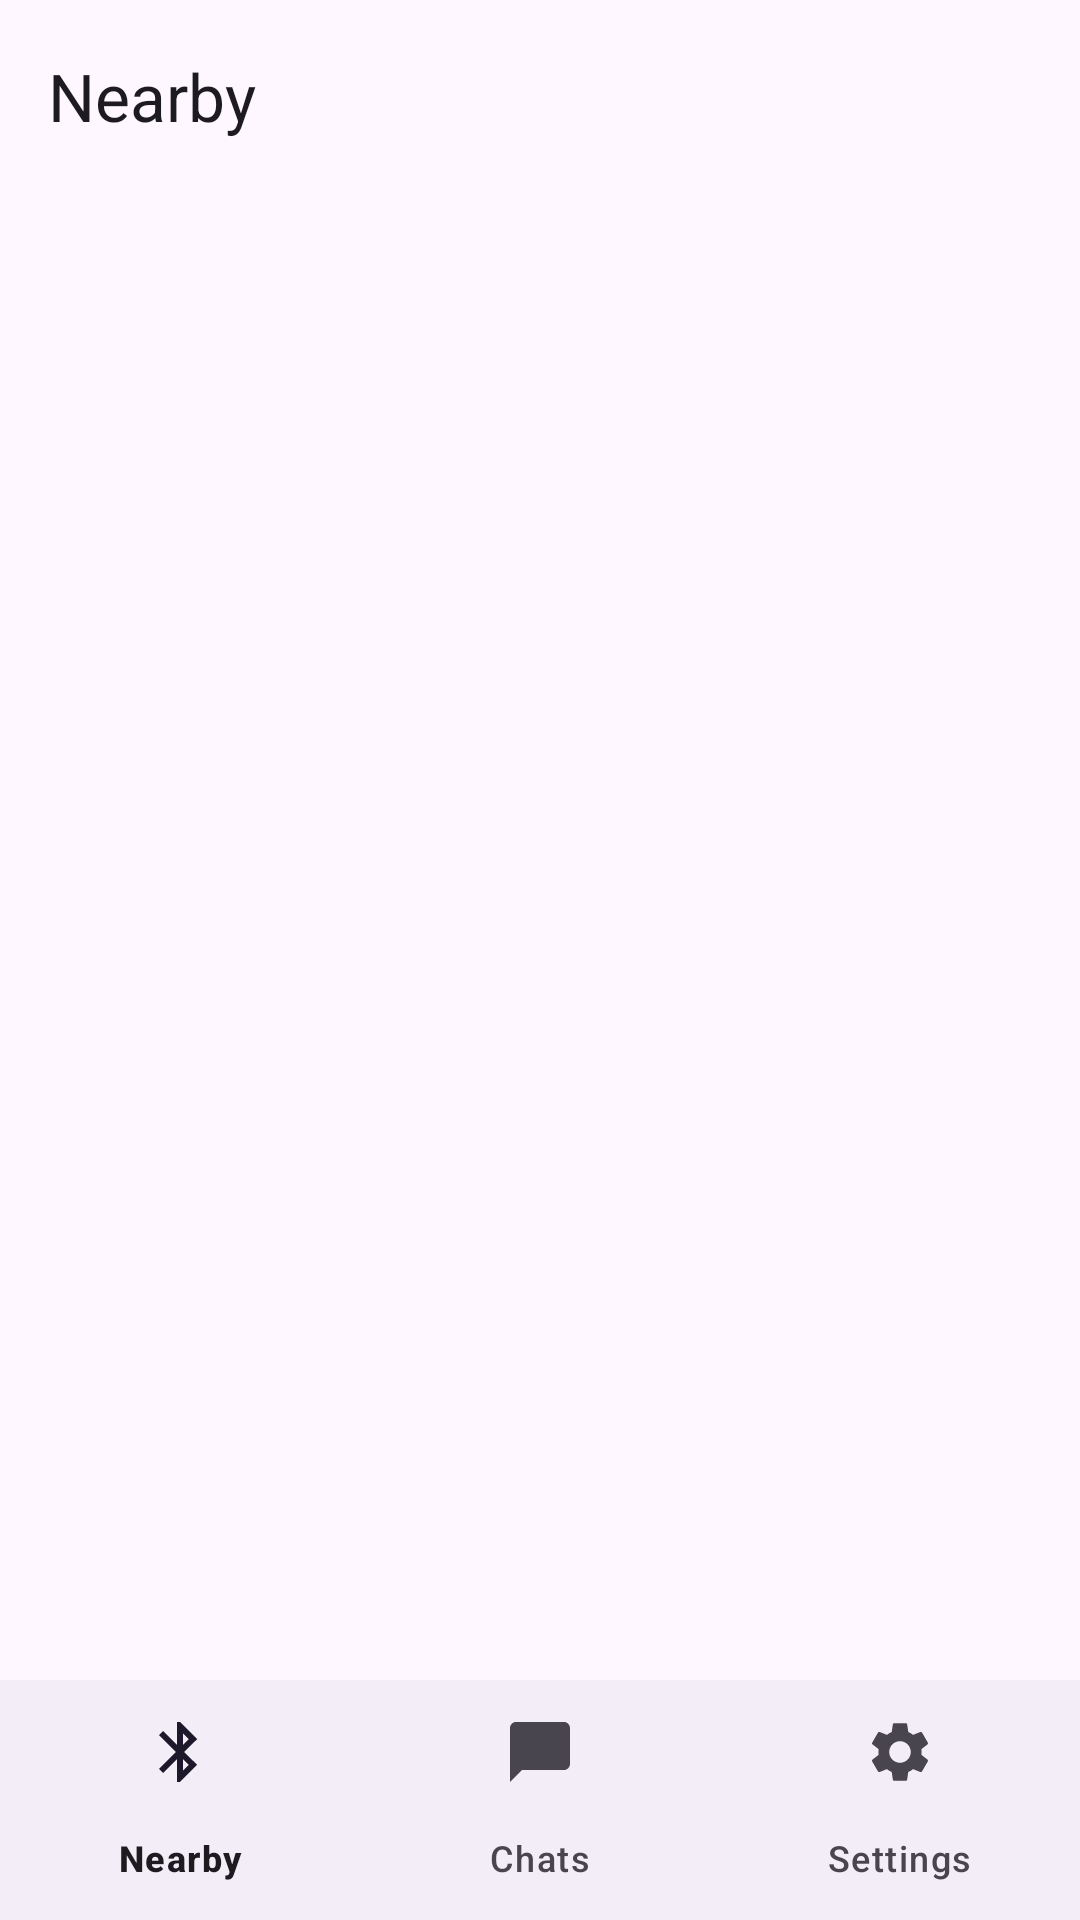

Produce the Android XML layout that renders to this screen, including the resource entries it uses.
<!-- AndroidManifest.xml: application theme Theme.BlueMes -->
<!-- res/layout/fragment_nearby.xml -->
<?xml version="1.0" encoding="utf-8"?>
<androidx.constraintlayout.widget.ConstraintLayout
    xmlns:android="http://schemas.android.com/apk/res/android"
    xmlns:app="http://schemas.android.com/apk/res-auto"
    android:layout_width="match_parent" android:layout_height="match_parent"
    android:background="?attr/colorSurface">
    <com.google.android.material.appbar.MaterialToolbar
        android:id="@+id/toolbar"
        android:layout_width="0dp" android:layout_height="?attr/actionBarSize"
        android:paddingHorizontal="8dp"
        app:layout_constraintEnd_toEndOf="parent"
        app:layout_constraintStart_toStartOf="parent"
        app:layout_constraintTop_toTopOf="parent"
        app:title="Nearby"
        app:titleTextAppearance="@style/TextAppearance.Material3.TitleLarge" />
    <androidx.recyclerview.widget.RecyclerView
        android:id="@+id/recyclerNearby"
        android:layout_width="0dp" android:layout_height="0dp"
        android:clipToPadding="false" android:paddingBottom="8dp"
        app:layout_constraintBottom_toTopOf="@id/bottomNav"
        app:layout_constraintEnd_toEndOf="parent"
        app:layout_constraintStart_toStartOf="parent"
        app:layout_constraintTop_toBottomOf="@id/toolbar" />
    <LinearLayout
        android:id="@+id/emptyState"
        android:layout_width="0dp" android:layout_height="0dp"
        android:gravity="center" android:orientation="vertical"
        android:visibility="gone"
        app:layout_constraintBottom_toTopOf="@id/bottomNav"
        app:layout_constraintEnd_toEndOf="parent"
        app:layout_constraintStart_toStartOf="parent"
        app:layout_constraintTop_toBottomOf="@id/toolbar">
        <ImageView
            android:layout_width="56dp" android:layout_height="56dp"
            android:src="@drawable/ic_bluetooth" android:alpha="0.3"
            app:tint="?attr/colorOnSurface" />
        <TextView
            android:layout_width="wrap_content" android:layout_height="wrap_content"
            android:layout_marginTop="16dp"
            android:text="Scanning for BlueMes users…"
            android:textAppearance="@style/TextAppearance.Material3.BodyLarge"
            android:textColor="?attr/colorOnSurfaceVariant" />
        <TextView
            android:layout_width="wrap_content" android:layout_height="wrap_content"
            android:layout_marginTop="8dp" android:gravity="center"
            android:paddingHorizontal="32dp"
            android:text="Only users running BlueMes with Bluetooth enabled will appear."
            android:textAppearance="@style/TextAppearance.Material3.BodySmall"
            android:textColor="?attr/colorOnSurfaceVariant" />
    </LinearLayout>
    <com.google.android.material.bottomnavigation.BottomNavigationView
        android:id="@+id/bottomNav"
        android:layout_width="0dp" android:layout_height="wrap_content"
        app:layout_constraintBottom_toBottomOf="parent"
        app:layout_constraintEnd_toEndOf="parent"
        app:layout_constraintStart_toStartOf="parent"
        app:menu="@menu/bottom_nav_menu" />
</androidx.constraintlayout.widget.ConstraintLayout>
<!-- resources referenced by this layout -->
<resources>
  <!-- drawable ic_bluetooth (drawable) -->
  <?xml version="1.0" encoding="utf-8"?>
  <vector xmlns:android="http://schemas.android.com/apk/res/android"
      android:width="24dp" android:height="24dp"
      android:viewportWidth="24" android:viewportHeight="24">
      <path android:fillColor="@android:color/black"
          android:pathData="M17.71,7.71L12,2h-1v7.59L6.41,5 5,6.41 10.59,12 5,17.59 6.41,19 11,14.41V22h1l5.71-5.71-4.3-4.29 4.3-4.29zM13,5.83l1.88,1.88L13,9.59V5.83zm1.88,10.46L13,18.17v-3.76l1.88,1.88z" />
  </vector>
  <style name="Theme.BlueMes" parent="Theme.Material3.DayNight.NoActionBar">
          <item name="colorPrimary">@color/blue_600</item>
          <item name="colorOnPrimary">@color/white</item>
          <item name="colorPrimaryContainer">@color/blue_100</item>
          <item name="colorOnPrimaryContainer">@color/blue_900</item>
          <item name="colorSecondary">@color/blue_400</item>
          <item name="colorOnSecondary">@color/white</item>
          <item name="android:windowBackground">?attr/colorSurface</item>
          <item name="android:navigationBarColor">?attr/colorSurface</item>
          <item name="android:statusBarColor">@android:color/transparent</item>
          <item name="android:windowLightStatusBar">true</item>
      </style>
  <color name="blue_600">#1E88E5</color>
  <color name="white">#FFFFFFFF</color>
  <color name="blue_100">#BBDEFB</color>
  <color name="blue_900">#0D47A1</color>
  <color name="blue_400">#42A5F5</color>
</resources>
